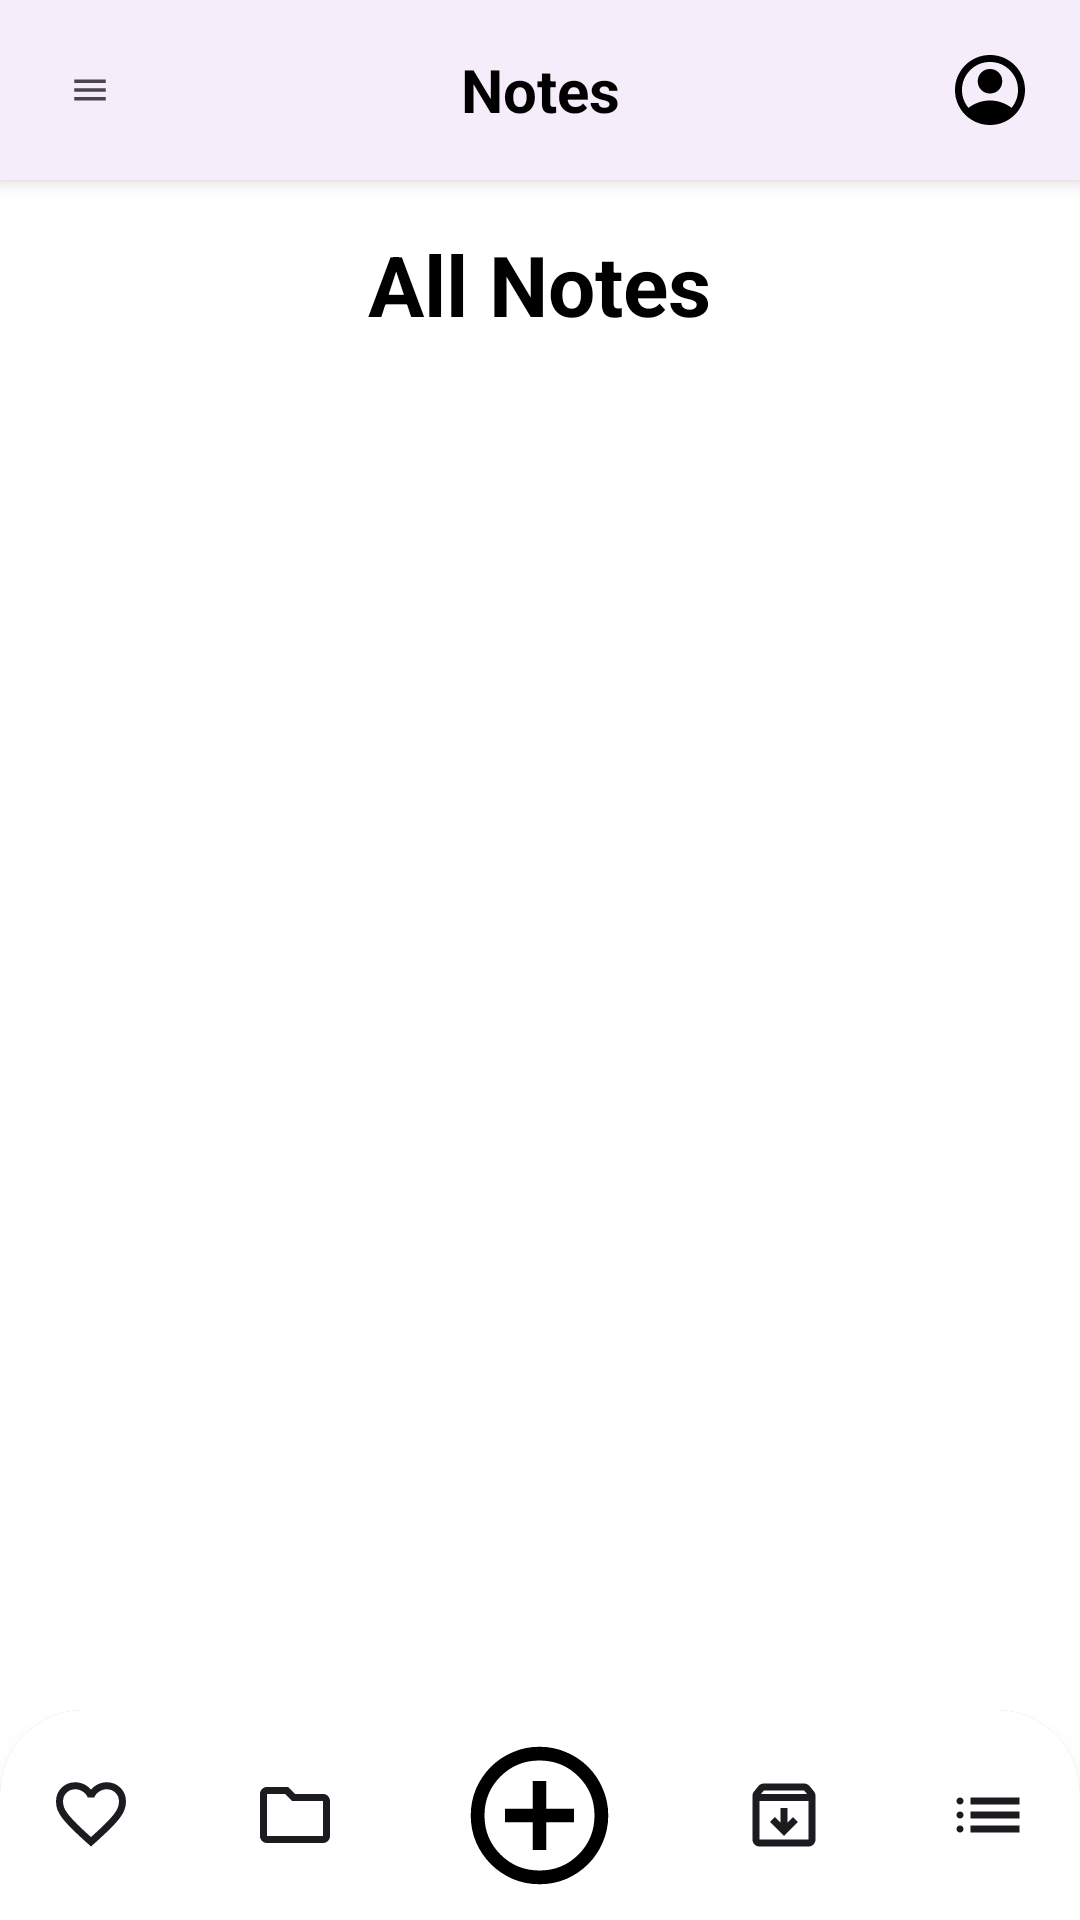

Produce the Android XML layout that renders to this screen, including the resource entries it uses.
<!-- AndroidManifest.xml: application theme Theme.AppCompat.Light.NoActionBar -->
<!-- res/layout/activity_folder.xml -->
<?xml version="1.0" encoding="utf-8"?>
<RelativeLayout xmlns:android="http://schemas.android.com/apk/res/android"
    android:layout_width="match_parent"
    android:layout_height="match_parent"
    android:background="#FFFFFF">

    
    <include
        android:id="@+id/top_nav"
        layout="@layout/top_nav" />

    
    <ScrollView
        android:layout_width="match_parent"
        android:layout_height="match_parent"
        android:layout_below="@id/top_nav"
        android:layout_above="@id/bottom_nav_container"
        android:fillViewport="true">

        <LinearLayout
            android:layout_width="match_parent"
            android:layout_height="wrap_content"
            android:orientation="vertical"
            android:padding="16dp">

            <TextView
                android:layout_width="wrap_content"
                android:layout_height="wrap_content"
                android:text="All Notes"
                android:textColor="@color/black"
                android:textSize="28sp"
                android:textStyle="bold"
                android:layout_gravity="center_horizontal"
                android:layout_marginBottom="20dp"/>

            <androidx.recyclerview.widget.RecyclerView
                android:id="@+id/rvFolderNotes"
                android:layout_width="match_parent"
                android:layout_height="wrap_content"
                android:padding="6dp"
                android:clipToPadding="false"/>
        </LinearLayout>
    </ScrollView>

    
    <FrameLayout
        android:id="@+id/bottom_nav_container"
        android:layout_width="match_parent"
        android:layout_height="wrap_content"
        android:layout_alignParentBottom="true">

        <include layout="@layout/bottom_nav"/>
    </FrameLayout>

</RelativeLayout>
<!-- res/layout/top_nav.xml (included above) -->
<?xml version="1.0" encoding="utf-8"?>
<LinearLayout xmlns:android="http://schemas.android.com/apk/res/android"
    xmlns:app="http://schemas.android.com/apk/res-auto"
    android:id="@+id/top_nav"
    android:layout_width="match_parent"
    android:layout_height="60dp"
    android:background="#F5EDF9"
    android:orientation="horizontal"
    android:gravity="center_vertical"
    android:paddingHorizontal="16dp"
    android:elevation="4dp">

    <ImageView
        android:id="@+id/btn_menu"
        android:layout_width="28dp"
        android:layout_height="28dp"
        android:src="@drawable/leading_icon" />

    <TextView
        android:id="@+id/title_nav"
        android:layout_width="0dp"
        android:layout_height="wrap_content"
        android:layout_weight="1"
        android:text="Notes"
        android:textSize="20sp"
        android:textStyle="bold"
        android:gravity="center"
        android:textColor="@android:color/black" />

    <ImageView
        android:id="@+id/btn_profile"
        android:layout_width="28dp"
        android:layout_height="28dp"
        android:src="@drawable/account_circle"
        app:tint="@android:color/black" />
</LinearLayout>
<!-- res/layout/bottom_nav.xml (included above) -->
<?xml version="1.0" encoding="utf-8"?>
<LinearLayout xmlns:android="http://schemas.android.com/apk/res/android"
    android:id="@+id/bottom_nav"
    android:layout_width="match_parent"
    android:layout_height="70dp"
    android:gravity="center"
    android:background="@drawable/nav_bg"
    android:paddingVertical="10dp"
    android:elevation="12dp">

    <ImageView
        android:id="@+id/btn_fav"
        android:layout_width="28dp"
        android:layout_height="28dp"
        android:foreground="?attr/selectableItemBackgroundBorderless"
        android:src="@drawable/favorite" />

    <ImageView
        android:id="@+id/btn_folder"
        android:layout_width="28dp"
        android:layout_height="28dp"
        android:layout_marginStart="40dp"
        android:foreground="?attr/selectableItemBackgroundBorderless"
        android:src="@drawable/folder" />

    <ImageView
        android:id="@+id/btn_add"
        android:layout_width="55dp"
        android:layout_height="55dp"
        android:layout_marginHorizontal="40dp"
        android:foreground="?attr/selectableItemBackgroundBorderless"
        android:src="@drawable/add_circle" />

    <ImageView
        android:layout_width="28dp"
        android:layout_height="28dp"
        android:src="@drawable/archive"
        android:foreground="?attr/selectableItemBackgroundBorderless"/>

    <ImageView
        android:layout_width="28dp"
        android:layout_height="28dp"
        android:layout_marginStart="40dp"
        android:foreground="?attr/selectableItemBackgroundBorderless"
        android:src="@drawable/list" />
</LinearLayout>
<!-- resources referenced by this layout -->
<resources>
  <color name="black">#FF000000</color>
  <!-- drawable archive (drawable) -->
  <vector xmlns:android="http://schemas.android.com/apk/res/android"
      android:width="35dp"
      android:height="35dp"
      android:viewportWidth="35"
      android:viewportHeight="35">
    <path
        android:pathData="M17.5,26.25L23.333,20.417L21.292,18.375L18.958,20.708V14.583H16.042V20.708L13.708,18.375L11.667,20.417L17.5,26.25ZM7.292,11.667V27.708H27.708V11.667H7.292ZM7.292,30.625C6.49,30.625 5.797,30.346 5.214,29.787C4.655,29.203 4.375,28.51 4.375,27.708V9.516C4.375,9.175 4.424,8.847 4.521,8.531C4.642,8.215 4.813,7.924 5.031,7.656L6.854,5.432C7.122,5.092 7.45,4.837 7.839,4.667C8.252,4.472 8.677,4.375 9.115,4.375H25.885C26.323,4.375 26.736,4.472 27.125,4.667C27.538,4.837 27.878,5.092 28.146,5.432L29.969,7.656C30.188,7.924 30.346,8.215 30.443,8.531C30.564,8.847 30.625,9.175 30.625,9.516V27.708C30.625,28.51 30.333,29.203 29.75,29.787C29.191,30.346 28.51,30.625 27.708,30.625H7.292ZM7.875,8.75H27.125L25.885,7.292H9.115L7.875,8.75Z"
        android:fillColor="#1D1B20"/>
  </vector>
  <!-- drawable folder (drawable) -->
  <vector xmlns:android="http://schemas.android.com/apk/res/android"
      android:width="35dp"
      android:height="35dp"
      android:viewportWidth="35"
      android:viewportHeight="35">
    <path
        android:pathData="M5.833,29.167C5.031,29.167 4.345,28.881 3.773,28.31C3.202,27.739 2.917,27.052 2.917,26.25V8.75C2.917,7.948 3.202,7.261 3.773,6.69C4.345,6.119 5.031,5.833 5.833,5.833H14.583L17.5,8.75H29.167C29.969,8.75 30.655,9.036 31.227,9.607C31.798,10.178 32.083,10.865 32.083,11.667V26.25C32.083,27.052 31.798,27.739 31.227,28.31C30.655,28.881 29.969,29.167 29.167,29.167H5.833ZM5.833,26.25H29.167V11.667H16.297L13.38,8.75H5.833V26.25Z"
        android:fillColor="#1D1B20"/>
  </vector>
  <!-- drawable leading_icon (drawable) -->
  <vector xmlns:android="http://schemas.android.com/apk/res/android"
      android:width="48dp"
      android:height="48dp"
      android:viewportWidth="48"
      android:viewportHeight="48">
    <group>
      <clip-path
          android:pathData="M24,4L24,4A20,20 0,0 1,44 24L44,24A20,20 0,0 1,24 44L24,44A20,20 0,0 1,4 24L4,24A20,20 0,0 1,24 4z"/>
      <path
          android:pathData="M15,30V28H33V30H15ZM15,25V23H33V25H15ZM15,20V18H33V20H15Z"
          android:fillColor="#49454F"/>
    </group>
  </vector>
  <!-- drawable nav_bg (drawable) -->
  <?xml version="1.0" encoding="utf-8"?>
  <layer-list xmlns:android="http://schemas.android.com/apk/res/android">
  
      
      <item android:left="0dp" android:top="0dp" android:right="0dp" android:bottom="4dp">
          <shape>
              <solid android:color="#33000000"/> 
              <corners
                  android:topLeftRadius="28dp"
                  android:topRightRadius="28dp" />
          </shape>
      </item>
  
      
      <item>
          <shape>
              <solid android:color="@android:color/white"/>
              <corners
                  android:topLeftRadius="28dp"
                  android:topRightRadius="28dp" />
          </shape>
      </item>
  
  </layer-list>
</resources>
